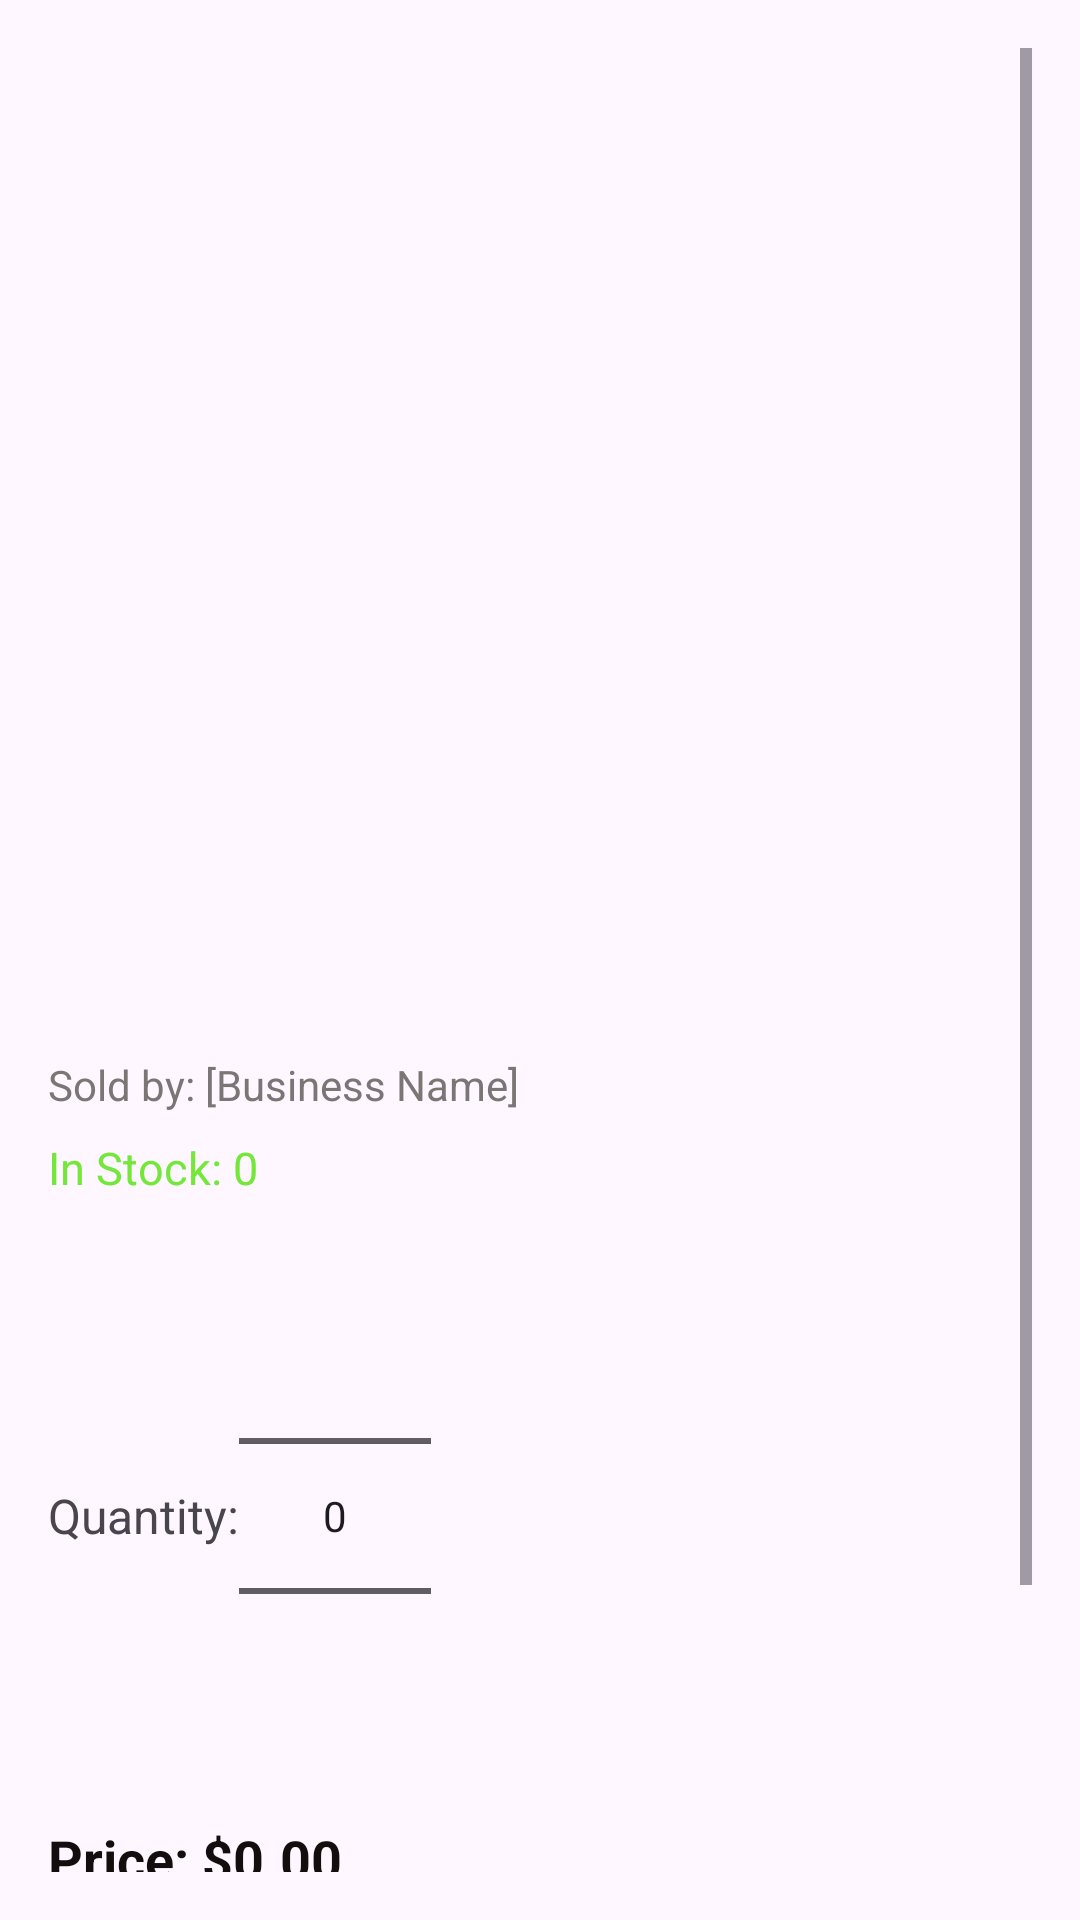

Produce the Android XML layout that renders to this screen, including the resource entries it uses.
<!-- AndroidManifest.xml: application theme Theme.MultiTradeX -->
<!-- res/layout/fragment_product_detail.xml -->
<?xml version="1.0" encoding="utf-8"?>
<ScrollView xmlns:android="http://schemas.android.com/apk/res/android"
    xmlns:tools="http://schemas.android.com/tools"
    android:layout_width="match_parent"
    android:layout_height="match_parent"
    android:padding="16dp"
    android:fillViewport="true">

    <LinearLayout
        android:orientation="vertical"
        android:layout_width="match_parent"
        android:layout_height="wrap_content">

        

        
        <androidx.viewpager2.widget.ViewPager2
            android:id="@+id/imageCarouselViewPager"
            android:layout_width="match_parent"
            android:layout_height="220dp"
            android:layout_marginBottom="8dp" />

        
        <LinearLayout
            android:id="@+id/indicatorLayout"
            android:orientation="horizontal"
            android:layout_width="wrap_content"
            android:layout_height="wrap_content"
            android:gravity="center"
            android:layout_gravity="center"
            android:layout_marginBottom="8dp" />

        
        <TextView
            android:id="@+id/productNameTextView"
            android:textSize="20sp"
            android:textStyle="bold"
            android:layout_width="match_parent"
            android:layout_height="wrap_content" />

        <TextView
            android:id="@+id/categoryTextView"
            android:textSize="16sp"
            android:textColor="@color/gray"
            android:layout_width="match_parent"
            android:layout_height="wrap_content" />

        <TextView
            android:id="@+id/descriptionTextView"
            android:textSize="15sp"
            android:layout_marginTop="8dp"
            android:layout_width="match_parent"
            android:layout_height="wrap_content" />

        <TextView
            android:id="@+id/availableForTextView"
            android:textStyle="italic"
            android:textSize="14sp"
            android:textColor="@color/gray"
            android:layout_width="match_parent"
            android:layout_height="wrap_content" />

        <TextView
            android:id="@+id/sellerBusinessNameTextView"
            android:text="Sold by: [Business Name]"
            android:textSize="14sp"
            android:textColor="@color/gray"
            android:layout_width="match_parent"
            android:layout_height="wrap_content"
            android:layout_marginTop="4dp" />

        <TextView
            android:id="@+id/stockTextView"
            android:text="In Stock: 0"
            android:layout_marginTop="8dp"
            android:textSize="15sp"
            android:textColor="@color/green"
            android:layout_width="match_parent"
            android:layout_height="wrap_content" />

        
        <LinearLayout
            android:id="@+id/staticPriceLayout"
            android:layout_width="match_parent"
            android:layout_height="wrap_content"
            android:orientation="vertical"
            android:layout_marginTop="12dp"
            android:visibility="gone">

            <TextView
                android:id="@+id/staticRetailPriceText"
                android:layout_width="match_parent"
                android:layout_height="wrap_content"
                android:text="Retail Price: $0.00"
                android:textSize="16sp"
                android:textStyle="bold"
                android:textColor="@color/black" />

            <TextView
                android:id="@+id/staticWholesalePriceText"
                android:layout_width="match_parent"
                android:layout_height="wrap_content"
                android:text="Wholesale:\n 1-5: $0.00\n 6-10: $0.00\n 11+: $0.00"
                android:textSize="14sp"
                android:textColor="@color/gray"
                android:layout_marginTop="4dp" />
        </LinearLayout>

        
        <LinearLayout
            android:id="@+id/quantitySection"
            android:orientation="horizontal"
            android:layout_marginTop="16dp"
            android:layout_width="match_parent"
            android:layout_height="wrap_content"
            android:gravity="center_vertical">

            <TextView
                android:text="Quantity:"
                android:textSize="16sp"
                android:layout_width="wrap_content"
                android:layout_height="wrap_content" />

            <NumberPicker
                android:id="@+id/quantityPicker"
                android:layout_width="wrap_content"
                android:layout_height="wrap_content" />
        </LinearLayout>

        <TextView
            android:id="@+id/priceTextView"
            android:text="Price: $0.00"
            android:textSize="18sp"
            android:textStyle="bold"
            android:textColor="@color/primary"
            android:layout_marginTop="12dp"
            android:layout_width="match_parent"
            android:layout_height="wrap_content" />

        <Button
            android:id="@+id/addToCart"
            android:text="Add To Cart"
            android:layout_marginTop="20dp"
            android:layout_width="match_parent"
            android:layout_height="wrap_content"
            tools:ignore="HardcodedText" />

        <Button
            android:id="@+id/reviewButton"
            android:text="Leave a Review"
            android:layout_marginTop="12dp"
            android:layout_width="match_parent"
            android:layout_height="wrap_content"
            android:backgroundTint="@color/secondary"
            tools:ignore="HardcodedText" />

        
        <Button
            android:id="@+id/editProductButton"
            android:text="Edit Product"
            android:layout_marginTop="24dp"
            android:layout_width="match_parent"
            android:layout_height="wrap_content"
            android:visibility="gone"
            tools:ignore="HardcodedText" />

        <Button
            android:id="@+id/deleteProductButton"
            android:text="Delete Product"
            android:layout_marginTop="8dp"
            android:layout_width="match_parent"
            android:layout_height="wrap_content"
            android:backgroundTint="@android:color/holo_red_dark"
            android:visibility="gone"
            tools:ignore="HardcodedText" />

    </LinearLayout>
</ScrollView>
<!-- resources referenced by this layout -->
<resources>
  <color name="black">#FF000000</color>
  <color name="gray">#7C7575</color>
  <color name="green">#73E73A</color>
  <color name="primary">#130E0D</color>
  <color name="secondary">#362828</color>
  <style name="Theme.MultiTradeX" parent="Base.Theme.MultiTradeX">
          <item name="cardViewStyle">@style/CustomCardView</item>
      </style>
  <style name="Base.Theme.MultiTradeX" parent="Theme.Material3.DayNight.NoActionBar">
          
      </style>
  <style name="CustomCardView" parent="Widget.MaterialComponents.CardView">
          <item name="cardElevation">4dp</item>
          <item name="cardCornerRadius">12dp</item>
          <item name="cardBackgroundColor">@color/card_bg</item>
      </style>
  <color name="card_bg">#FAFAFA</color>
</resources>
